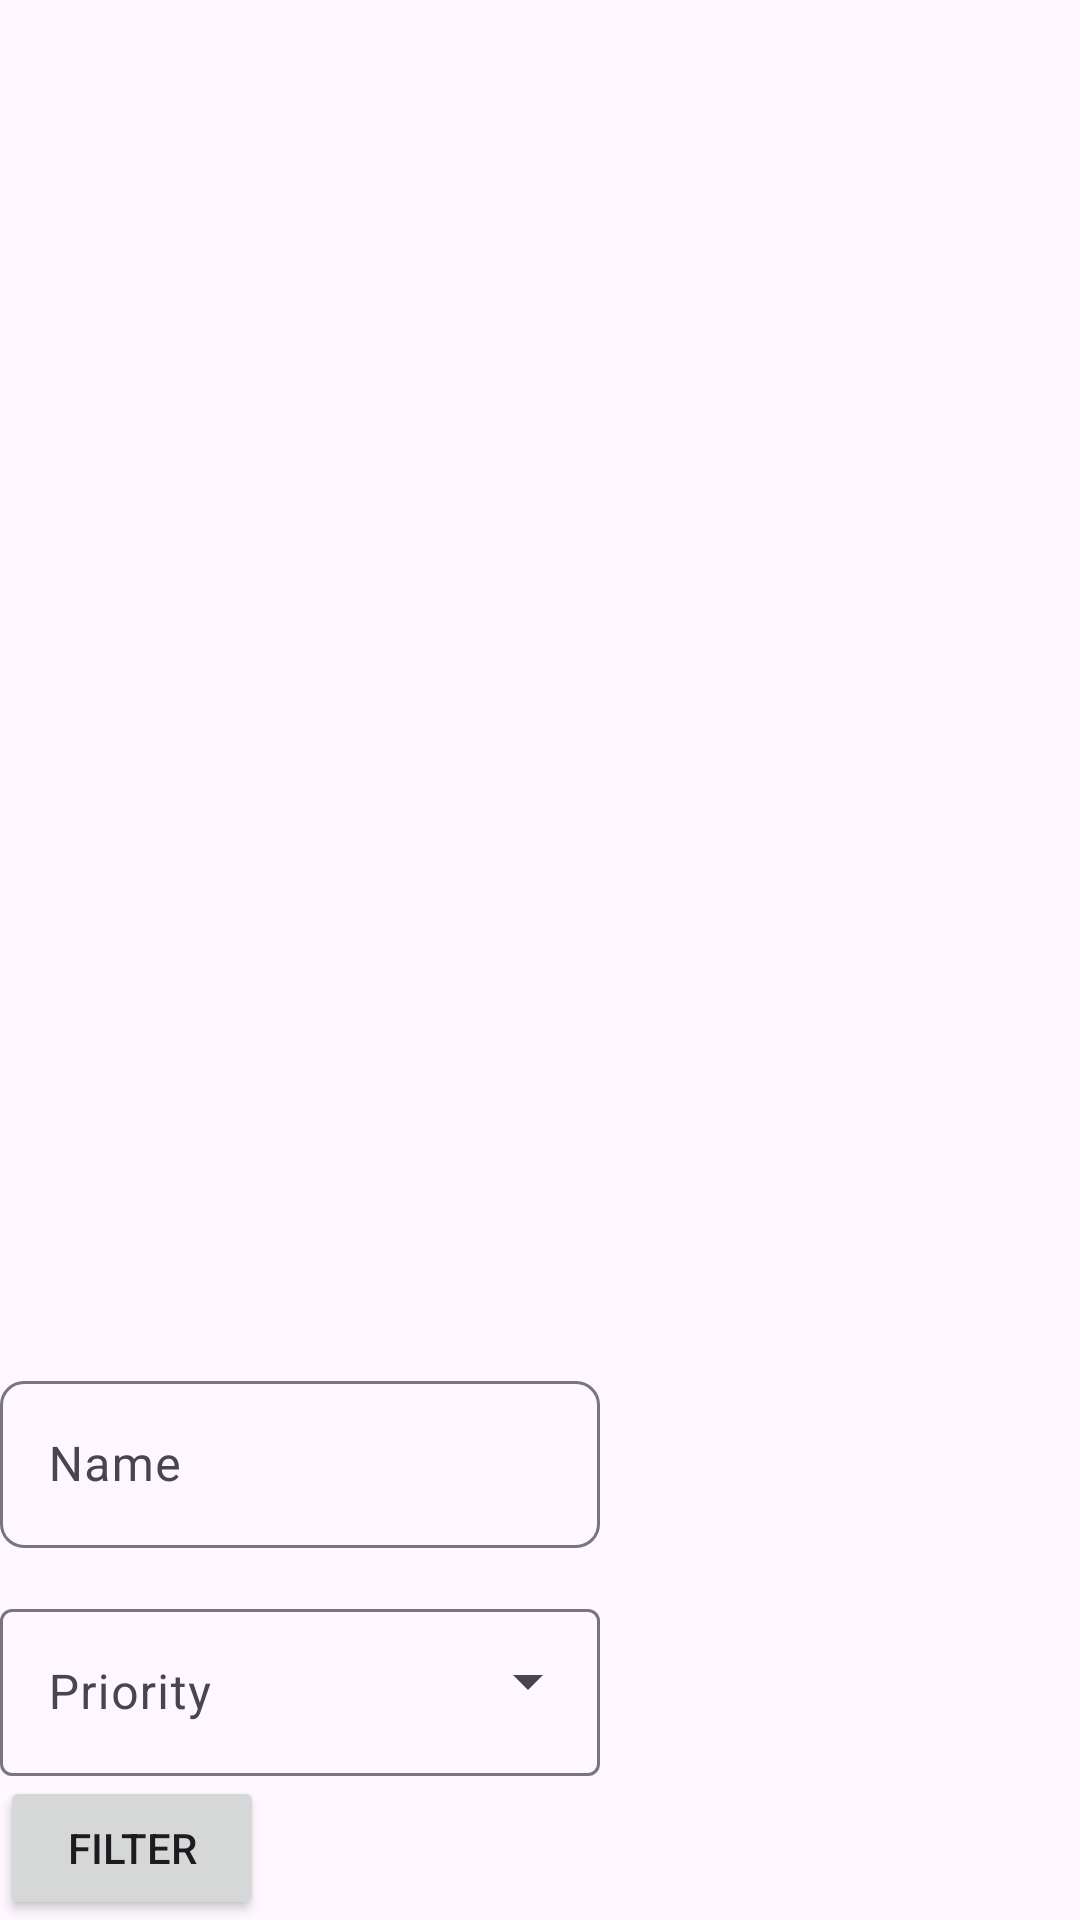

The Android layout XML behind this screen, and the referenced resources:
<!-- AndroidManifest.xml: application theme Theme.DoubleTapCourse -->
<!-- res/layout/bottom_sheet.xml -->
<?xml version="1.0" encoding="utf-8"?>
<androidx.coordinatorlayout.widget.CoordinatorLayout xmlns:android="http://schemas.android.com/apk/res/android"
    xmlns:app="http://schemas.android.com/apk/res-auto"
    android:layout_width="match_parent"
    android:layout_height="match_parent"
    >

    <FrameLayout
        android:layout_width="wrap_content"
        android:layout_height="wrap_content"
        app:layout_behavior="com.google.android.material.bottomsheet.BottomSheetBehavior"
        >


        <LinearLayout
            android:id="@+id/filter_bottomSheet"
            android:layout_width="wrap_content"
            android:layout_height="wrap_content"
            android:orientation="vertical">

        <com.google.android.material.textfield.TextInputLayout
            android:layout_width="200dp"
            android:layout_height="wrap_content"
            android:paddingTop="15.dp"
            app:endIconMode="clear_text"
            app:shapeAppearance="@style/ShapeAppearance.Material3.Corner.Small">


            <com.google.android.material.textfield.TextInputEditText
                android:id="@+id/name_search_textView"
                android:layout_width="match_parent"
                android:layout_height="wrap_content"
                android:hint="@string/name" />

        </com.google.android.material.textfield.TextInputLayout>

        <com.google.android.material.textfield.TextInputLayout
            style="@style/Widget.Material3.TextInputLayout.OutlinedBox.ExposedDropdownMenu"
            android:layout_width="wrap_content"
            android:layout_height="wrap_content"
            android:paddingTop="15.dp">


            <AutoCompleteTextView
                android:id="@+id/priority_search_spinner"
                android:layout_width="200dp"
                android:layout_height="wrap_content"
                android:hint="@string/priority"
                android:inputType="none"
                app:simpleItems="@array/priority_array" />

            <Button
                android:id="@+id/filter_button"
                android:layout_width="wrap_content"
                android:layout_height="wrap_content"
                android:text="@string/filter" />


        </com.google.android.material.textfield.TextInputLayout>

    </LinearLayout>
</FrameLayout>


    </androidx.coordinatorlayout.widget.CoordinatorLayout>
<!-- resources referenced by this layout -->
<resources>
  <string-array name="priority_array">
          <item>@string/high</item>
          <item>@string/low</item>
      </string-array>
  <string name="filter">Filter</string>
  <string name="name">Name</string>
  <string name="priority">Priority</string>
  <style name="Theme.DoubleTapCourse" parent="Base.Theme.DoubleTapCourse" />
  <string name="high">High</string>
  <string name="low">Low</string>
  <style name="Base.Theme.DoubleTapCourse" parent="Theme.Material3.DayNight.NoActionBar">
          
          
      </style>
</resources>
